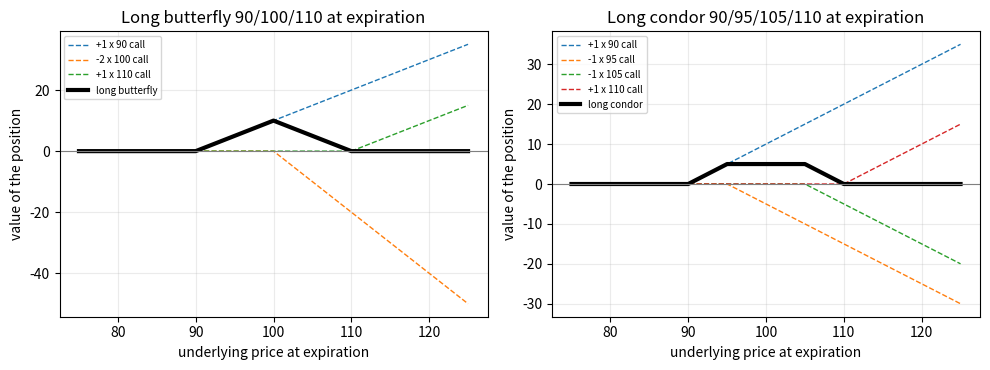

Python code for this plot: (Note: this script raises an exception after producing the figure.)
import math
import numpy as np
import matplotlib.pyplot as plt

def N(x):
    # cumulative standard normal
    return 0.5 * (1 + math.erf(x / math.sqrt(2)))

def bs_price(S, K, T, r, vol, kind="c", q=0.0):
    # Black-Scholes value of a European call (kind="c") or put (kind="p"); T in years
    if T <= 0:
        return max(S - K, 0.0) if kind == "c" else max(K - S, 0.0)
    d1 = (math.log(S / K) + (r - q + 0.5 * vol * vol) * T) / (vol * math.sqrt(T))
    d2 = d1 - vol * math.sqrt(T)
    if kind == "c":
        return S * math.exp(-q * T) * N(d1) - K * math.exp(-r * T) * N(d2)
    return K * math.exp(-r * T) * N(-d2) - S * math.exp(-q * T) * N(-d1)

def bs_delta(S, K, T, r, vol, kind="c", q=0.0):
    d1 = (math.log(S / K) + (r - q + 0.5 * vol * vol) * T) / (vol * math.sqrt(T))
    return math.exp(-q * T) * (N(d1) if kind == "c" else N(d1) - 1)

def bs_gamma_vega(S, K, T, r, vol, q=0.0):
    d1 = (math.log(S / K) + (r - q + 0.5 * vol * vol) * T) / (vol * math.sqrt(T))
    pdf = math.exp(-0.5 * d1 * d1) / math.sqrt(2 * math.pi)
    gamma = math.exp(-q * T) * pdf / (S * vol * math.sqrt(T))
    vega = S * math.exp(-q * T) * pdf * math.sqrt(T)   # per 1.00 of volatility
    return gamma, vega

def curve(f, xs):
    return np.array([f(x) for x in xs])

def call_val(S, K):
    return np.maximum(np.asarray(S, dtype=float) - K, 0.0)

def put_val(S, K):
    return np.maximum(K - np.asarray(S, dtype=float), 0.0)

plt.rcParams.update({"axes.grid": True, "grid.alpha": 0.25})

S = np.array([80, 100, 120])
fly = call_val(S, 90) - 2 * call_val(S, 100) + call_val(S, 110)
print("butterfly values at 80, 100, 120:", fly, " (book 0, +10, 0)")

S2 = np.array([85, 92, 97, 100, 103, 108, 115])
condor = call_val(S2, 90) - call_val(S2, 95) - call_val(S2, 105) + call_val(S2, 110)
for s, v in zip(S2, condor):
    print(f"underlying {s:>4}: condor worth {v:.1f}")

Sx = np.linspace(75, 125, 501)
fig, axs = plt.subplots(1, 2, figsize=(10, 3.8))
legs = [(+1, 90), (-2, 100), (+1, 110)]
for qty, K in legs:
    axs[0].plot(Sx, qty * call_val(Sx, K), lw=1, ls="--", label=f"{qty:+d} x {K} call")
axs[0].plot(Sx, call_val(Sx, 90) - 2 * call_val(Sx, 100) + call_val(Sx, 110), "k", lw=3, label="long butterfly")
axs[0].set_title("Long butterfly 90/100/110 at expiration"); axs[0].legend(fontsize=7)
legs = [(+1, 90), (-1, 95), (-1, 105), (+1, 110)]
for qty, K in legs:
    axs[1].plot(Sx, qty * call_val(Sx, K), lw=1, ls="--", label=f"{qty:+d} x {K} call")
axs[1].plot(Sx, call_val(Sx, 90) - call_val(Sx, 95) - call_val(Sx, 105) + call_val(Sx, 110), "k", lw=3, label="long condor")
axs[1].set_title("Long condor 90/95/105/110 at expiration"); axs[1].legend(fontsize=7)
for a in axs:
    a.axhline(0, color="grey", lw=0.8); a.set_xlabel("underlying price at expiration"); a.set_ylabel("value of the position")
plt.tight_layout(); plt.savefig("../images/ch11-butterfly-condor.png", dpi=130); plt.show()

call_delta, put_delta = 75, -25
print("1 call + 1 put :", call_delta + put_delta, "deltas")
print("1 call + 3 puts:", call_delta + 3 * put_delta, "deltas")

def ratio_pnl(S, buy_qty, buy_k, buy_px, sell_qty, sell_k, sell_px):
    # expiration P&L of a call ratio spread, including the premium paid or received
    S = np.asarray(S, dtype=float)
    return (buy_qty * (call_val(S, buy_k) - buy_px)
            - sell_qty * (call_val(S, sell_k) - sell_px))

print("delta:", 3 * 25 - 1 * 75, " credit:", 6.00 - 3 * 1.00)
for s in (80, 120, 100):
    print(f"underlying {s}: total P&L {float(ratio_pnl(s, 3, 105, 1.00, 1, 95, 6.00)):+.2f}")
print("book: +3.00, +23.00, -2.00")

# breakevens: between 95 and 105 the P&L is 3 - (S - 95); above 105 it is 2S - 217
be_low = 95 + 3.00
be_high = 217 / 2
print("breakevens:", be_low, be_high, " worst loss at 105:", float(ratio_pnl(105, 3, 105, 1.00, 1, 95, 6.00)))

Sx = np.linspace(80, 125, 451)
fig, axs = plt.subplots(1, 2, figsize=(10.5, 4))

# left: call ratio backspread (buy 3 / sell 1)
axs[0].plot(Sx, 3 * (call_val(Sx, 105) - 1.00), "--", lw=1, label="3 long 105 calls (paid 1.00 each)")
axs[0].plot(Sx, -(call_val(Sx, 95) - 6.00), "--", lw=1, label="1 short 95 call (received 6.00)")
tot = ratio_pnl(Sx, 3, 105, 1.00, 1, 95, 6.00)
axs[0].plot(Sx, tot, "k", lw=3, label="backspread: buy 3 / sell 1")
axs[0].set_title("Call ratio spread, buy more than sell (backspread)")

# right: frontspread (sell 3 / buy 1) is the mirror image
axs[1].plot(Sx, -3 * (call_val(Sx, 105) - 1.00), "--", lw=1, label="3 short 105 calls")
axs[1].plot(Sx, (call_val(Sx, 95) - 6.00), "--", lw=1, label="1 long 95 call")
axs[1].plot(Sx, -tot, "k", lw=3, label="frontspread: sell 3 / buy 1")
axs[1].set_title("Call ratio spread, sell more than buy (frontspread)")
for a in axs:
    a.axhline(0, color="grey", lw=0.8); a.set_ylim(-35, 35)
    a.set_xlabel("underlying price at expiration"); a.set_ylabel("profit or loss"); a.legend(fontsize=7, loc="upper left")
axs[0].annotate("credit 3.00 kept\nif underlying <= 95", (82, 3), (83, 14), fontsize=8, arrowprops=dict(arrowstyle="->"))
axs[0].annotate("worst loss -7 at 105", (105, -7), (106, -22), fontsize=8, arrowprops=dict(arrowstyle="->"))
plt.tight_layout(); plt.savefig("../images/ch11-ratio-spread-legs.png", dpi=130); plt.show()

S0, T, r, vol = 100, 2 / 12, 0.06, 0.20
strikes = range(80, 131)
worst_call, worst_put = None, None
for k1 in strikes:
    for k2 in strikes:
        if k2 <= k1:
            continue
        # call: sell one at the lower strike k1 (bigger delta), buy n at the higher strike k2
        n = bs_delta(S0, k1, T, r, vol, "c") / bs_delta(S0, k2, T, r, vol, "c")
        credit = bs_price(S0, k1, T, r, vol, "c") - n * bs_price(S0, k2, T, r, vol, "c")
        if worst_call is None or credit < worst_call[0]:
            worst_call = (credit, k1, k2, n)
        # put: sell one at the higher strike k2 (bigger |delta|), buy n at the lower strike k1
        n = bs_delta(S0, k2, T, r, vol, "p") / bs_delta(S0, k1, T, r, vol, "p")
        credit = bs_price(S0, k2, T, r, vol, "p") - n * bs_price(S0, k1, T, r, vol, "p")
        if worst_put is None or credit < worst_put[0]:
            worst_put = (credit, k1, k2, n)
print("smallest call credit: %.4f (sell %d, buy %.2f x %d)" % (worst_call[0], worst_call[1], worst_call[3], worst_call[2]))
print("smallest put credit : %.4f (sell %d, buy %.2f x %d)" % (worst_put[0], worst_put[2], worst_put[3], worst_put[1]))

# cost per delta: the sold option contains more value per delta than the bought ones
print("value per delta point, 95 call: %.4f   105 call: %.4f" % (
    bs_price(S0, 95, T, r, vol) / bs_delta(S0, 95, T, r, vol),
    bs_price(S0, 105, T, r, vol) / bs_delta(S0, 105, T, r, vol)))

q110, q105 = 20, -10
print("cash flow:", round(-q110 * 0.65 - q105 * 1.71, 2), "(book +4.10)")
print("delta    :", q110 * 16 + q105 * 33, "(book -10)")
print("gamma    :", round(q110 * 3.0 + q105 * 4.4, 1), "(book +16.0)")
print("theta    :", round(q110 * -0.019 + q105 * -0.030, 3), "(book -0.080)")
print("vega     :", round(q110 * 0.10 + q105 * 0.15, 2), "(book +0.50)")

# value of 2 x 110 calls less 1 x 105 call, today and as time passes (stock volatility 20%, rate 6%)
Sx = np.linspace(85, 130, 226)
fig, ax = plt.subplots(figsize=(7.5, 4))
for T_, lab, st in ((2 / 12, "2 months left", "-"), (1 / 12, "1 month left", "--"), (1e-6, "at expiration", ":")):
    v = curve(lambda s: 2 * bs_price(s, 110, T_, 0.06, 0.20) - bs_price(s, 105, T_, 0.06, 0.20), Sx)
    ax.plot(Sx, v, st, lw=2.5 if T_ > 1 else 1.8, label=lab)
ax.axhline(0, color="grey", lw=0.8)
ax.set_xlabel("underlying price"); ax.set_ylabel("value of the position (per 2 x 1)")
ax.set_title("Backspread +2 April 110 calls / -1 April 105 call"); ax.legend(fontsize=8)
plt.tight_layout(); plt.savefig("../images/ch11-ratio-spread-over-time.png", dpi=130); plt.show()

debit = 3.76 - 1.71 - 0.65
print("debit:", round(debit, 2), "(book 10 trees = -14.00)  delta:", 56 - 33 - 16, "(book 10 trees = +70)")

Sx = np.linspace(90, 125, 351)
val = call_val(Sx, 100) - call_val(Sx, 105) - call_val(Sx, 110)
pnl = val - debit
print("max value:", val.max(), "  breakevens near", Sx[np.where(np.diff(np.sign(pnl)))[0]].round(2))

fig, ax = plt.subplots(figsize=(7.5, 4))
ax.plot(Sx, call_val(Sx, 100), "--", lw=1, label="+1 x 100 call")
ax.plot(Sx, -call_val(Sx, 105), "--", lw=1, label="-1 x 105 call")
ax.plot(Sx, -call_val(Sx, 110), "--", lw=1, label="-1 x 110 call")
ax.plot(Sx, pnl, "k", lw=3, label="long call Christmas tree, P&L after paying 1.40")
ax.axhline(0, color="grey", lw=0.8); ax.set_ylim(-12, 8)
ax.set_xlabel("underlying price at expiration"); ax.set_ylabel("value of each leg / P&L")
ax.set_title("Long call Christmas tree +1 100 / -1 105 / -1 110"); ax.legend(fontsize=7)
plt.tight_layout(); plt.savefig("../images/ch11-christmas-tree.png", dpi=130); plt.show()

def june(S=100, T=4 / 12, vol=0.20): return bs_price(S, 100, T, 0.0, vol)
def april(S=100, T=2 / 12, vol=0.20): return bs_price(S, 100, T, 0.0, vol)

print("Figure 11-19 (time passes, underlying stays 100)")
for months in (0, 1, 2):
    j, a = june(T=(4 - months) / 12), april(T=max(2 - months, 0) / 12)
    print(f"  after {months} month(s): June {j:.2f}  April {a:.2f}  spread {j - a:.2f}")
print("  book: June 4.60 3.99 3.26, April 3.26 2.30 0, spread 1.34 1.69 3.26")

print("Figure 11-20 (underlying changes)")
for s in (80, 90, 100, 110, 120):
    print(f"  S={s}: June {june(S=s):.2f}  April {april(S=s):.2f}  spread {june(S=s) - april(S=s):.2f}")
print("  book spread: 0.09 0.71 1.34 0.88 0.27")

print("Figure 11-21 (volatility changes)")
for v in (0.10, 0.15, 0.20, 0.25, 0.30):
    print(f"  vol {v:.0%}: June {june(vol=v):.2f}  April {april(vol=v):.2f}  spread {june(vol=v) - april(vol=v):.2f}")
print("  book spread: 0.67 1.01 1.34 1.68 2.02")

# Figure: April and June at-the-money option values and the spread as time passes
ts = np.linspace(0, 2, 201)
jv = np.array([june(T=(4 - t) / 12) for t in ts])
av = np.array([april(T=max(2 - t, 1e-9) / 12) for t in ts])
fig, ax = plt.subplots(figsize=(7.5, 4))
ax.plot(ts, jv, label="June 100 call (long)")
ax.plot(ts, av, label="April 100 call (short)")
ax.plot(ts, jv - av, "k", lw=3, label="long calendar spread = June - April")
ax.scatter([0, 1, 2], [june(T=4/12) - april(T=2/12), june(T=3/12) - april(T=1/12), june(T=2/12)], color="k", zorder=5)
ax.set_xlabel("months passed (underlying stays at 100, volatility 20%)"); ax.set_ylabel("option value")
ax.set_title("At-the-money options: the nearer one decays faster"); ax.legend(fontsize=8)
plt.tight_layout(); plt.savefig("../images/ch11-calendar-time-decay.png", dpi=130); plt.show()

# Figure: spread against the underlying price, and against volatility
fig, axs = plt.subplots(1, 2, figsize=(10.5, 4))
Sx = np.linspace(70, 130, 301)
for months, st in ((0, "-"), (1, "--")):
    sp = curve(lambda s: june(S=s, T=(4 - months) / 12) - april(S=s, T=(2 - months) / 12), Sx)
    axs[0].plot(Sx, sp, st, lw=2.5 if months == 0 else 1.8, label=f"after {months} month(s)" if months else "today")
axs[0].set_title("Calendar spread vs underlying price"); axs[0].set_xlabel("underlying price"); axs[0].set_ylabel("spread value"); axs[0].legend(fontsize=8)
vs = np.linspace(0.05, 0.40, 71)
axs[1].plot(vs * 100, [june(vol=v) for v in vs], label="June 100 call")
axs[1].plot(vs * 100, [april(vol=v) for v in vs], label="April 100 call")
axs[1].plot(vs * 100, [june(vol=v) - april(vol=v) for v in vs], "k", lw=3, label="spread")
axs[1].set_title("Calendar spread vs implied volatility"); axs[1].set_xlabel("volatility (%)"); axs[1].legend(fontsize=8)
plt.tight_layout(); plt.savefig("../images/ch11-calendar-underlying-and-vol.png", dpi=130); plt.show()

S0, K, r, vol = 100, 100, 0.0, 0.20
for label, Tn, Tf in (("April/June", 2 / 12, 4 / 12),):
    gn, vn = bs_gamma_vega(S0, K, Tn, r, vol)
    gf, vf = bs_gamma_vega(S0, K, Tf, r, vol)
    print("gamma near %.4f far %.4f  -> long calendar gamma %+.4f per option" % (gn, gf, gf - gn))
    print("vega  near %.3f far %.3f  -> long calendar vega  %+.3f per vol point" % (vn / 100, vf / 100, (vf - vn) / 100))
    print("ratio far/near: gamma %.3f (1/sqrt ratio %.3f), vega %.3f (sqrt ratio %.3f)" % (
        gf / gn, math.sqrt(Tn / Tf), vf / vn, math.sqrt(Tf / Tn)))

june_delta = +10 * 50
march_delta = -10 * 50
print("June options", june_delta, "-> sell", june_delta // 100, "June futures (-500)")
print("March options", march_delta, "-> buy", -march_delta // 100, "March futures (+500)")

def tfly_value(S, vol=0.20):
    return 2 * bs_price(S, 100, 3 / 12, 0, vol) - bs_price(S, 100, 2 / 12, 0, vol) - bs_price(S, 100, 4 / 12, 0, vol)

print("debit at S = 100: %.3f" % tfly_value(100))
g2, v2 = bs_gamma_vega(100, 100, 2 / 12, 0, 0.2)
g3, v3 = bs_gamma_vega(100, 100, 3 / 12, 0, 0.2)
g4, v4 = bs_gamma_vega(100, 100, 4 / 12, 0, 0.2)
print("gamma of the position: %+.4f   vega per vol point: %+.4f" % (2 * g3 - g2 - g4, (2 * v3 - v2 - v4) / 100))
print("value if vol falls to 15%%: %.3f" % tfly_value(100, 0.15))

Sx = np.linspace(75, 125, 251)
fig, ax = plt.subplots(figsize=(7.5, 3.8))
ax.plot(Sx, [tfly_value(s) for s in Sx], "k", lw=3, label="volatility 20%")
ax.plot(Sx, [tfly_value(s, 0.15) for s in Sx], "--", lw=1.8, label="volatility 15%")
ax.axhline(0, color="grey", lw=0.8)
ax.set_xlabel("underlying price"); ax.set_ylabel("value of the time butterfly")
ax.set_title("Long time butterfly: +2 x 3-month, -1 x 2-month, -1 x 4-month"); ax.legend(fontsize=8)
plt.tight_layout(); plt.savefig("../images/ch11-time-butterfly.png", dpi=130); plt.show()

for rate in (0.08, 0.10):
    print("rate %.0f%%: March forward %.2f  June forward %.2f" % (rate * 100, 100 * (1 + rate * 0.25), 100 * (1 + rate * 0.5)))

print("\ninterest rate     June call  March call  call spread | June put  March put  put spread")
rates = (0, 0.03, 0.06, 0.09, 0.12)
call_sp, put_sp = [], []
for rate in rates:
    jc, mc = bs_price(100, 100, 0.5, rate, 0.2, "c"), bs_price(100, 100, 0.25, rate, 0.2, "c")
    jp, mp = bs_price(100, 100, 0.5, rate, 0.2, "p"), bs_price(100, 100, 0.25, rate, 0.2, "p")
    call_sp.append(jc - mc); put_sp.append(jp - mp)
    print("%5.0f%%            %6.2f     %6.2f      %6.2f   | %6.2f    %6.2f     %6.2f" % (rate * 100, jc, mc, jc - mc, jp, mp, jp - mp))
print("book call spread: 1.65 2.01 2.41 2.83 3.29    put spread: 1.65 1.27 0.94 0.66 0.42")

print("\nquarterly dividend  call spread  put spread")
divs = (0, 0.5, 1.0, 1.5, 2.0)
dcall, dput = [], []
for d in divs:
    S_june = 100 - d * math.exp(-0.06 * 1.5 / 12) - d * math.exp(-0.06 * 4.5 / 12)
    S_march = 100 - d * math.exp(-0.06 * 1.5 / 12)
    jc, jp = bs_price(S_june, 100, 0.5, 0.06, 0.2, "c"), bs_price(S_june, 100, 0.5, 0.06, 0.2, "p")
    mc, mp = bs_price(S_march, 100, 0.25, 0.06, 0.2, "c"), bs_price(S_march, 100, 0.25, 0.06, 0.2, "p")
    dcall.append(jc - mc); dput.append(jp - mp)
    print("%8.2f            %6.2f       %6.2f" % (d, jc - mc, jp - mp))
print("book call spread: 2.41 2.11 1.81 1.54 1.28    put spread: 0.94 1.13 1.32 1.54 1.78")

fig, axs = plt.subplots(1, 2, figsize=(10, 3.8))
axs[0].plot([x * 100 for x in rates], call_sp, "o-", label="call calendar spread")
axs[0].plot([x * 100 for x in rates], put_sp, "s-", label="put calendar spread")
axs[0].set_xlabel("interest rate (%)"); axs[0].set_ylabel("spread value"); axs[0].set_title("Rates: calls widen, puts narrow"); axs[0].legend(fontsize=8)
axs[1].plot(divs, dcall, "o-", label="call calendar spread")
axs[1].plot(divs, dput, "s-", label="put calendar spread")
axs[1].set_xlabel("quarterly dividend"); axs[1].set_title("Dividends: the opposite"); axs[1].legend(fontsize=8)
plt.tight_layout(); plt.savefig("../images/ch11-calendar-rates-dividends.png", dpi=130); plt.show()

# (value, delta, gamma, theta, vega, rho)
CALL = {
 ("A", 90): (11.17, 93, 1.7, -0.023, 0.06, 0.136), ("A", 95): (6.98, 79, 3.6, -0.031, 0.12, 0.119),
 ("A", 100): (3.76, 56, 4.8, -0.035, 0.16, 0.088), ("A", 105): (1.71, 33, 4.4, -0.030, 0.15, 0.052),
 ("A", 110): (0.65, 16, 3.0, -0.019, 0.10, 0.025),
 ("J", 90): (12.55, 87, 1.8, -0.022, 0.12, 0.249), ("J", 95): (8.71, 75, 2.8, -0.026, 0.18, 0.221),
 ("J", 100): (5.62, 59, 3.4, -0.027, 0.22, 0.178), ("J", 105): (3.36, 42, 3.4, -0.025, 0.23, 0.130),
 ("J", 110): (1.85, 28, 2.9, -0.020, 0.19, 0.086)}
PUT = {
 ("A", 90): (0.27, -7, 1.7, -0.008, 0.06, -0.013), ("A", 95): (1.04, -21, 3.6, -0.016, 0.12, -0.037),
 ("A", 100): (2.77, -44, 4.8, -0.019, 0.16, -0.077), ("A", 105): (5.67, -67, 4.4, -0.013, 0.15, -0.121),
 ("A", 110): (9.56, -84, 3.0, -0.001, 0.10, -0.156),
 ("J", 90): (0.76, -13, 1.8, -0.008, 0.12, -0.045), ("J", 95): (1.83, -25, 2.8, -0.011, 0.18, -0.089),
 ("J", 100): (3.64, -41, 3.4, -0.011, 0.22, -0.148), ("J", 105): (6.28, -58, 3.4, -0.008, 0.23, -0.213),
 ("J", 110): (9.68, -72, 2.9, -0.002, 0.19, -0.274)}

def totals(legs):
    # legs: list of (quantity, month, strike, kind). Returns cash flow, delta, gamma, theta, vega, rho
    out = np.zeros(6)
    for qty, month, strike, kind in legs:
        v, d, g, t, ve, rho = (CALL if kind == "c" else PUT)[(month, strike)]
        out += qty * np.array([-v, d, g, t, ve, rho])   # buying costs cash: sign flips for value only
    return out

# (name, legs, book totals [cash, delta, gamma, theta, vega, rho])
SPREADS = [
 ("Long straddle (Apr)", [(10, "A", 100, "c"), (10, "A", 100, "p")], [-65.30, 120, 96.0, -0.540, 3.20, 0.110]),
 ("Long straddle (Jun, 1 call : 3 puts)", [(10, "J", 95, "c"), (30, "J", 95, "p")], [-142.00, 0, 112.0, -0.590, 7.20, -0.460]),
 ("Short straddle (Apr)", [(-20, "A", 105, "c"), (-10, "A", 105, "p")], [90.90, 10, -132.0, 0.730, -4.50, -0.170]),
 ("Short straddle (Jun)", [(-10, "J", 100, "c"), (-10, "J", 100, "p")], [92.60, -180, -68.0, 0.380, -4.40, -0.300]),
 ("Long strangle (Apr)", [(10, "A", 95, "p"), (10, "A", 110, "c")], [-16.90, -50, 66.0, -0.350, 2.20, -0.120]),
 ("Long strangle (Jun)", [(20, "J", 90, "p"), (10, "J", 110, "c")], [-33.70, -20, 65.0, -0.360, 4.30, -0.040]),
 ("Short strangle (Apr)", [(-30, "A", 100, "p"), (-40, "A", 105, "c")], [151.50, 0, -320.0, 1.770, -10.80, 0.230]),
 ("Short strangle (Jun)", [(-10, "J", 100, "c"), (-10, "J", 105, "p")], [119.00, -10, -68.0, 0.350, -4.50, 0.350]),
 ("Long butterfly (Apr calls)", [(10, "A", 95, "c"), (-20, "A", 100, "c"), (10, "A", 105, "c")], [-11.70, 0, -16.0, 0.090, -0.50, -0.050]),
 ("Long butterfly (Jun puts)", [(10, "J", 90, "p"), (-20, "J", 95, "p"), (10, "J", 100, "p")], [-7.40, -40, -4.0, 0.030, -0.20, -0.150]),
 ("Short butterfly (Apr puts)", [(-10, "A", 100, "p"), (20, "A", 105, "p"), (-10, "A", 110, "p")], [9.90, -60, 10.0, -0.060, 0.40, -0.090]),
 ("Short butterfly (Jun calls)", [(-10, "J", 90, "c"), (20, "J", 95, "c"), (-10, "J", 100, "c")], [7.50, 40, 4.0, -0.030, 0.20, 0.150]),
 ("Long condor (Apr calls)", [(10, "A", 90, "c"), (-10, "A", 95, "c"), (-10, "A", 105, "c"), (10, "A", 110, "c")], [-31.30, -30, -33.0, 0.190, -1.10, -0.100]),
 ("Long condor (Jun puts)", [(10, "J", 95, "p"), (-10, "J", 100, "p"), (-10, "J", 105, "p"), (10, "J", 110, "p")], [-15.90, 20, -11.0, 0.060, -0.80, -0.020]),
 ("Short condor (Apr puts)", [(-10, "A", 90, "p"), (10, "A", 95, "p"), (10, "A", 100, "p"), (-10, "A", 105, "p")], [21.30, 90, 23.0, -0.140, 0.70, 0.200]),
 ("Short condor (Jun calls)", [(-10, "J", 90, "c"), (10, "J", 95, "c"), (10, "J", 105, "c"), (-10, "J", 110, "c")], [23.30, 20, 15.0, -0.090, 1.00, 0.160]),
 ("Call ratio, buy more (Apr)", [(20, "A", 110, "c"), (-10, "A", 105, "c")], [4.10, -10, 16.0, -0.080, 0.50, -0.020]),
 ("Call ratio, buy more (Jun)", [(30, "J", 110, "c"), (-10, "J", 90, "c")], [70.00, -30, 69.0, -0.380, 4.50, 0.090]),
 ("Call ratio, sell more (Apr)", [(20, "A", 95, "c"), (-30, "A", 100, "c")], [-26.80, -100, -72.0, 0.430, -2.40, -0.260]),
 ("Call ratio, sell more (Jun)", [(10, "J", 100, "c"), (-20, "J", 110, "c")], [-19.20, 30, -24.0, 0.130, -1.60, 0.060]),
 ("Put ratio, buy more (Apr)", [(40, "A", 95, "p"), (-10, "A", 110, "p")], [54.00, 0, 114.0, -0.630, 3.80, 0.080]),
 ("Put ratio, buy more (Jun)", [(50, "J", 95, "p"), (-20, "J", 105, "p")], [34.10, -90, 72.0, -0.390, 4.40, -0.190]),
 ("Put ratio, sell more (Apr)", [(10, "A", 105, "p"), (-30, "A", 95, "p")], [-25.50, -40, -64.0, 0.350, -2.10, -0.100]),
 ("Put ratio, sell more (Jun)", [(30, "J", 105, "p"), (-40, "J", 100, "p")], [-42.80, -100, -34.0, 0.020, -1.90, -0.470]),
 ("Long call Christmas tree (Apr)", [(10, "A", 100, "c"), (-10, "A", 105, "c"), (-10, "A", 110, "c")], [-14.00, 70, -26.0, 0.140, -0.90, 0.110]),
 ("Long call Christmas tree (Jun)", [(10, "J", 90, "c"), (-10, "J", 100, "c"), (-10, "J", 110, "c")], [-50.80, 0, -45.0, 0.250, -2.90, -0.150]),
 ("Short call Christmas tree (Apr)", [(-10, "A", 90, "c"), (10, "A", 100, "c"), (10, "A", 105, "c")], [57.00, -40, 75.0, -0.420, 2.50, 0.040]),
 ("Short call Christmas tree (Jun)", [(-10, "J", 95, "c"), (10, "J", 105, "c"), (10, "J", 110, "c")], [35.00, -50, 35.0, -0.190, 2.40, -0.050]),
 ("Long put Christmas tree (Apr)", [(-10, "A", 95, "p"), (-10, "A", 100, "p"), (10, "A", 105, "p")], [-18.60, -20, -30.0, 0.220, -1.30, -0.070]),
 ("Long put Christmas tree (Jun)", [(-10, "J", 90, "p"), (-10, "J", 105, "p"), (10, "J", 110, "p")], [-26.40, -10, -23.0, 0.140, -1.60, -0.160]),
 ("Short put Christmas tree (Apr)", [(10, "A", 95, "p"), (10, "A", 105, "p"), (-10, "A", 110, "p")], [28.50, -40, 50.0, -0.280, 1.70, -0.020]),
 ("Short put Christmas tree (Jun)", [(10, "J", 90, "p"), (10, "J", 95, "p"), (-10, "J", 100, "p")], [10.50, 30, 12.0, -0.080, 0.80, 0.140]),
 ("Long calendar (calls, Jun-Apr 100)", [(10, "J", 100, "c"), (-10, "A", 100, "c")], [-18.60, 30, -14.0, 0.080, 0.60, 0.900]),
 ("Long calendar (puts, Jun-Apr 95)", [(10, "J", 95, "p"), (-10, "A", 95, "p")], [-7.90, -40, -8.0, 0.050, 0.60, -0.520]),
 ("Short calendar (calls 105)", [(10, "A", 105, "c"), (-10, "J", 105, "c")], [16.50, -90, 10.0, -0.050, -0.80, -0.780]),
 ("Short calendar (puts 100)", [(10, "A", 100, "p"), (-10, "J", 100, "p")], [8.70, -30, 14.0, -0.080, -0.60, 0.710]),
]
names = ("cash", "delta", "gamma", "theta", "vega", "rho")
bad = 0
print("%-38s %9s %7s %8s %8s %7s %7s" % ("spread", "cash", "delta", "gamma", "theta", "vega", "rho"))
for name, legs, book in SPREADS:
    t = totals(legs)
    print("%-38s %9.2f %7.0f %8.1f %8.3f %7.2f %7.3f" % ((name,) + tuple(t)))
    for i, (mine, theirs) in enumerate(zip(t, book)):
        if abs(mine - theirs) > 0.0051 * max(1, abs(theirs)) + 1e-9:
            bad += 1
            print("   -> %s: we get %.3f, the book prints %.3f" % (names[i], mine, theirs))
print("\ndisagreements with the book:", bad)
# Expected: four small slips in the printed book (see the chapter note): short straddle (Apr) rho sign,
# long strangle (Jun) delta sign, put ratio sell-more (Jun) theta (0.020 should be 0.200), long put tree (Apr) gamma (-30 should be -40).

def price_at(month, strike, kind, iv):
    T = 2 / 12 if month == "A" else 4 / 12
    return bs_price(100, strike, T, 0.06, iv, kind)

def edge(legs, iv, my_vol=0.20):
    total = 0.0
    for qty, month, strike, kind in legs:
        T = 2 / 12 if month == "A" else 4 / 12
        theo = bs_price(100, strike, T, 0.06, my_vol, kind)
        total += qty * (theo - price_at(month, strike, kind, iv))
    return total

picks = ["Long straddle (Apr)", "Short straddle (Apr)", "Long strangle (Apr)", "Short strangle (Apr)",
         "Long butterfly (Apr calls)", "Short butterfly (Apr puts)",
         "Call ratio, buy more (Apr)", "Call ratio, sell more (Apr)",
         "Long call Christmas tree (Apr)", "Short call Christmas tree (Apr)"]
lookup = {n: (legs, book) for n, legs, book in SPREADS}
print("%-34s %7s %14s %14s" % ("April spread", "vega", "edge, IV 17%", "edge, IV 23%"))
for name in picks:
    legs, book = lookup[name]
    print("%-34s %7.2f %14.2f %14.2f" % (name, book[4], edge(legs, 0.17), edge(legs, 0.23)))
# a calendar needs the same implied volatility in both months in this simple test
cal = lookup["Long calendar (calls, Jun-Apr 100)"][0]
print("%-34s %7.2f %14.2f %14.2f" % ("Long calendar (calls)", 0.60, edge(cal, 0.17), edge(cal, 0.23)))

gamma, move = -200, -2.00
print("delta after a 2 point fall: %+d" % (gamma * move))
bid, ask = 6.25, 6.75
print("spread width: %.2f; any split such as 3.75+3.00 or 2.00+4.75 gives %.2f" % (ask - bid, 3.75 + 3.00))
